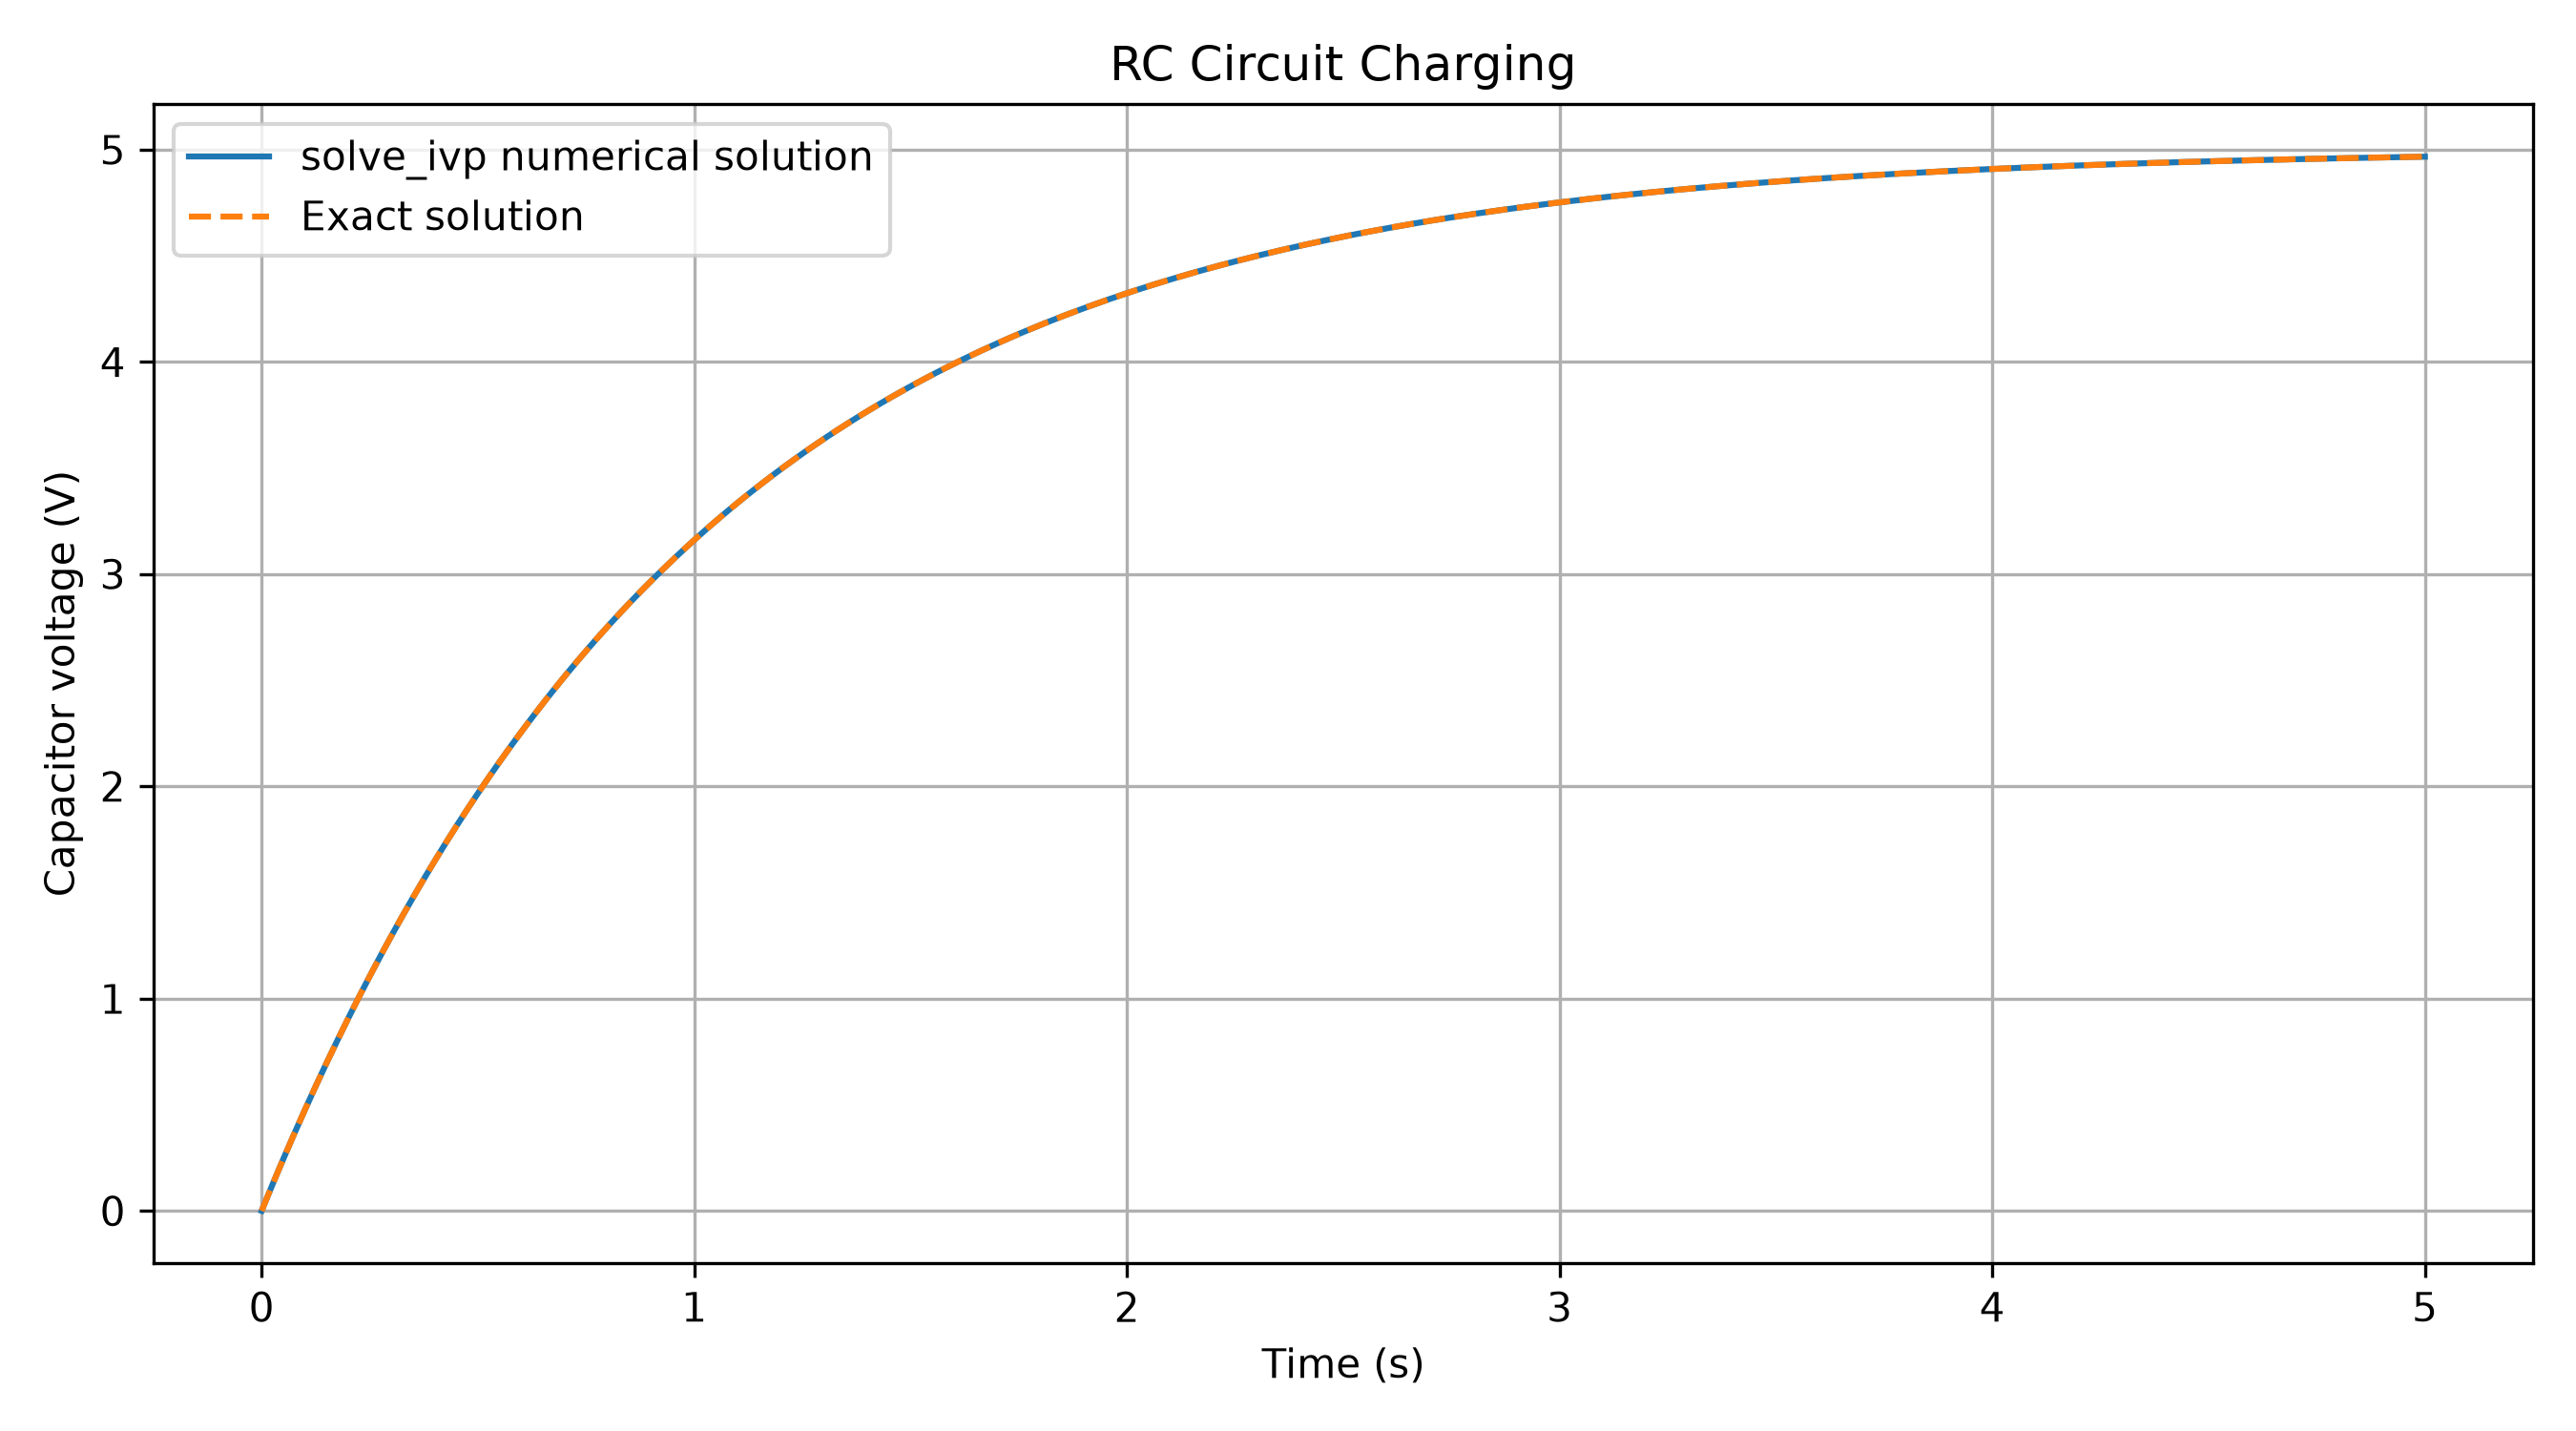

This figure's Python source:

import numpy as np
import matplotlib.pyplot as plt
from scipy.integrate import solve_ivp

# RC circuit parameters
Vs = 5.0
R = 1000.0
C = 0.001
V0 = 0.0

# Differential equation for capacitor charging
def rc_circuit(t, V):
    return [(Vs - V[0]) / (R * C)]

# Solve the differential equation
t_eval = np.linspace(0, 5, 200)

solution = solve_ivp(
    rc_circuit,
    (0, 5),
    [V0],
    t_eval=t_eval,
    rtol=1e-9,
    atol=1e-11
)

# Exact solution for comparison
exact = Vs * (1 - np.exp(-solution.t / (R * C)))

# Display results
print("RC Circuit Charging Using solve_ivp")
print("Solver success:", solution.success)
print(f"Capacitor voltage at 5 s: {solution.y[0, -1]:.4f} V")
print(
    "Maximum error against exact solution: "
    f"{np.max(np.abs(solution.y[0] - exact)):.3e} V"
)

# Plot and save the results
plt.figure(figsize=(9, 5))
plt.plot(solution.t, solution.y[0], label="solve_ivp numerical solution")
plt.plot(solution.t, exact, "--", label="Exact solution")
plt.xlabel("Time (s)")
plt.ylabel("Capacitor voltage (V)")
plt.title("RC Circuit Charging")
plt.legend()
plt.grid(True)
plt.tight_layout()
plt.savefig("Task_18_ode_solution.png", dpi=300)
print("Graph saved as Task_18_ode_solution.png")
